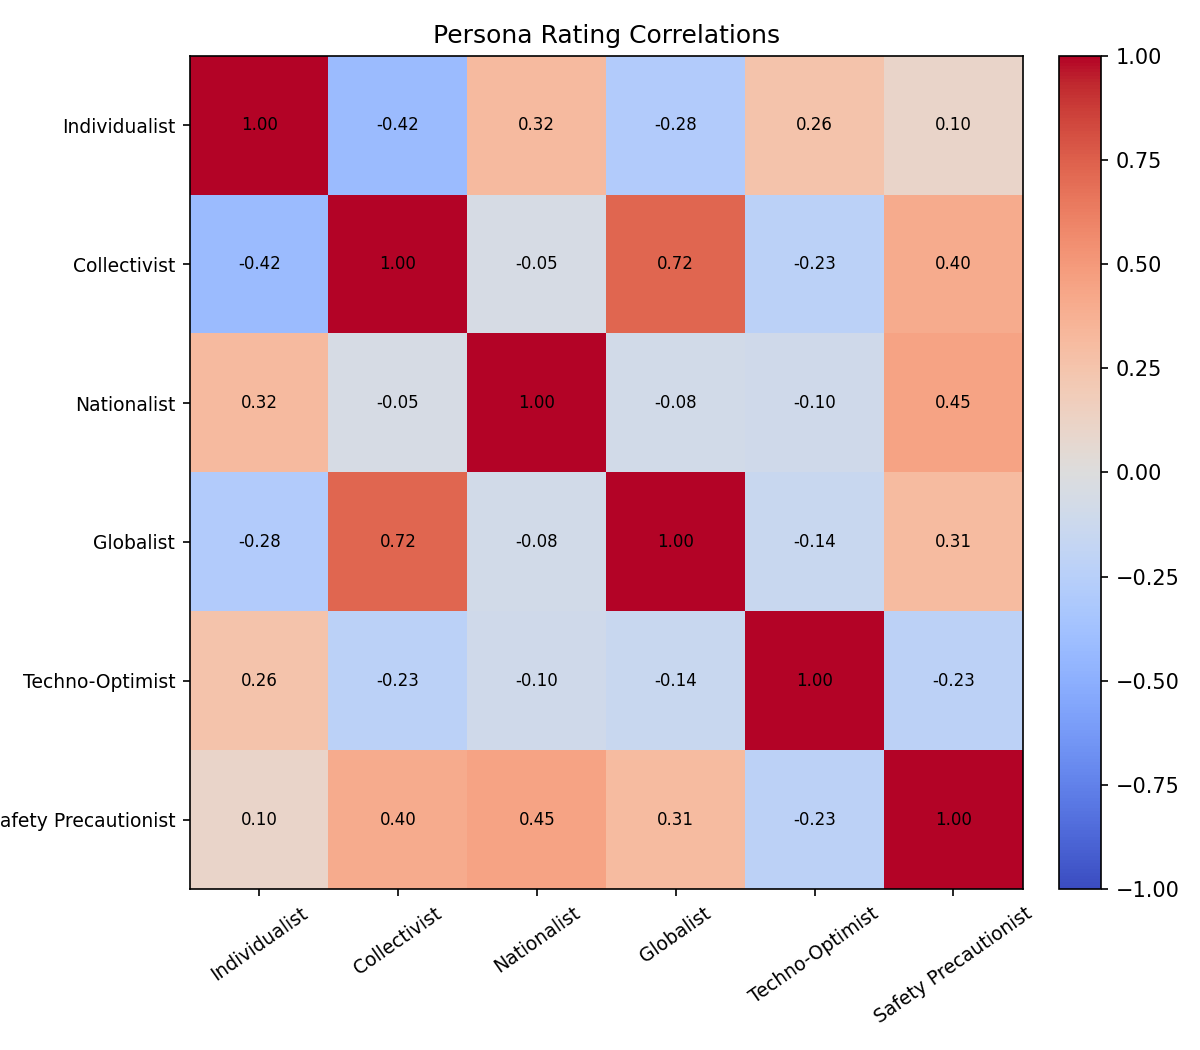

The data file committed next to this chart (first rows):
persona_a_id, persona_a_name, persona_b_id, persona_b_name, correlation
1, Individualist, 2, Collectivist, -0.416
1, Individualist, 5, Nationalist, 0.317
1, Individualist, 6, Globalist, -0.282
1, Individualist, 7, Techno-Optimist, 0.257
1, Individualist, 8, Safety Precautionist, 0.104
2, Collectivist, 5, Nationalist, -0.053
2, Collectivist, 6, Globalist, 0.721
2, Collectivist, 7, Techno-Optimist, -0.234
2, Collectivist, 8, Safety Precautionist, 0.399
5, Nationalist, 6, Globalist, -0.082
5, Nationalist, 7, Techno-Optimist, -0.099
5, Nationalist, 8, Safety Precautionist, 0.448
6, Globalist, 7, Techno-Optimist, -0.145
6, Globalist, 8, Safety Precautionist, 0.310
7, Techno-Optimist, 8, Safety Precautionist, -0.225
